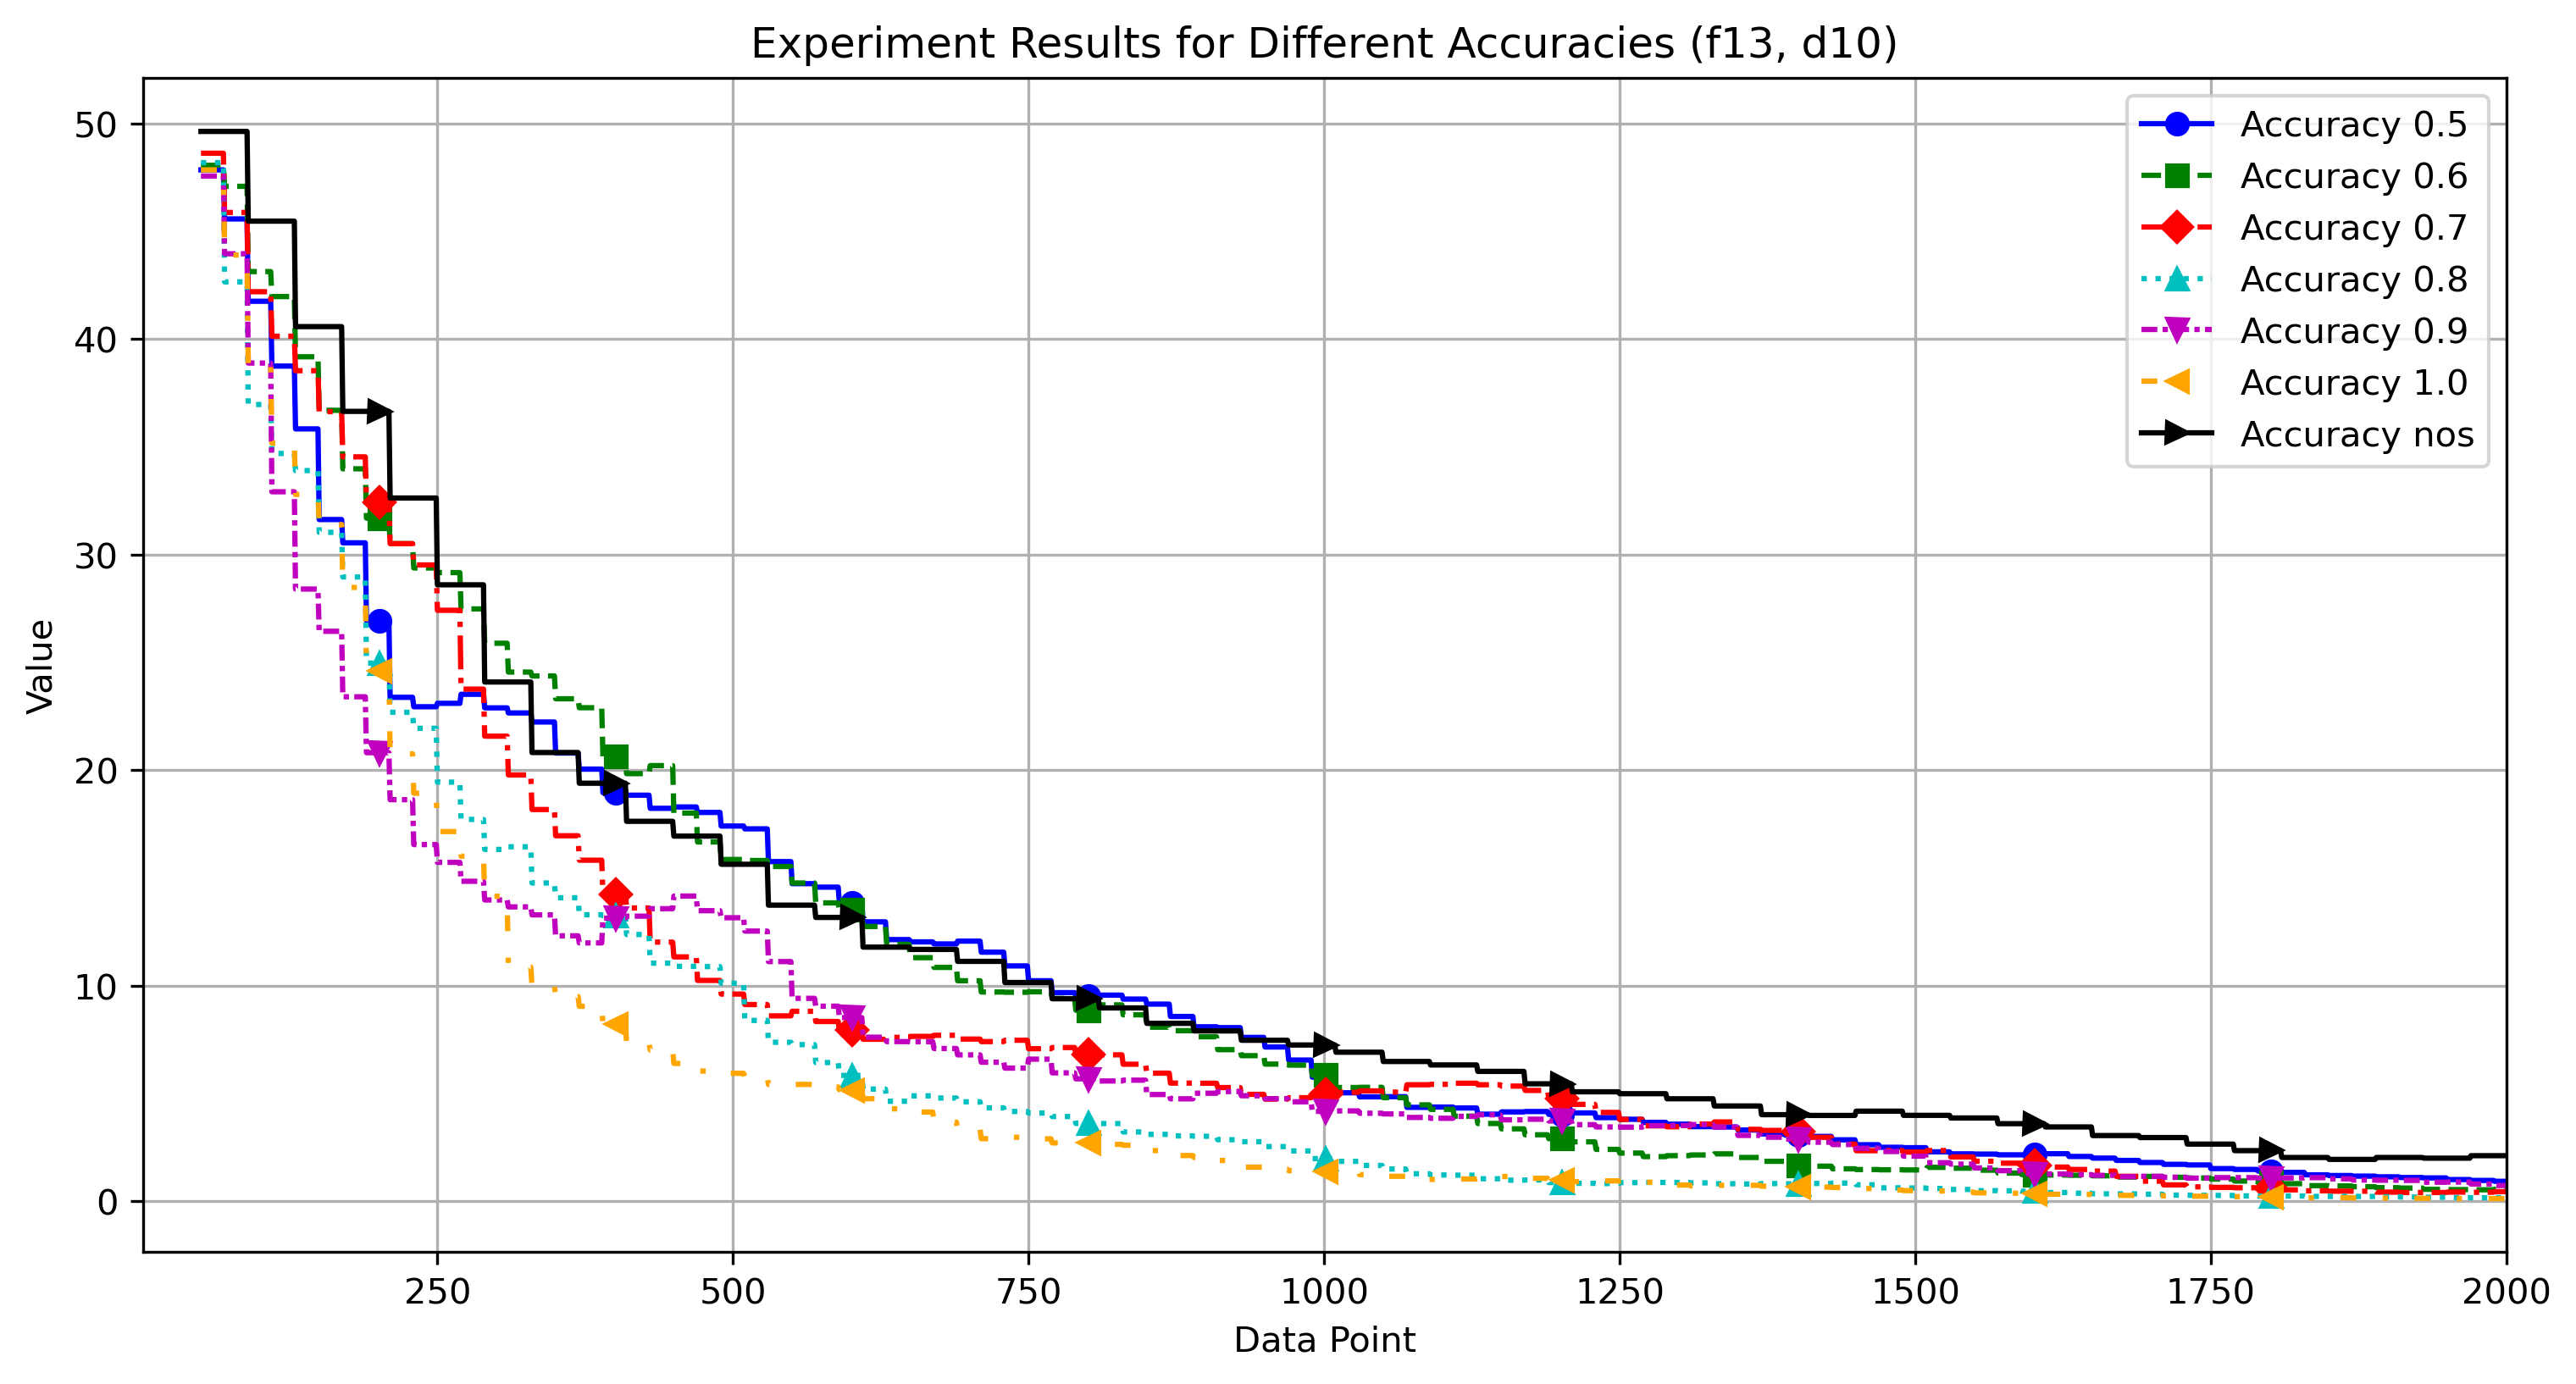

Source data for this figure (header and first rows):
NaN, NaN, NaN, NaN, NaN, NaN, NaN
NaN, NaN, NaN, NaN, NaN, NaN, NaN
NaN, NaN, NaN, NaN, NaN, NaN, NaN
NaN, NaN, NaN, NaN, NaN, NaN, NaN
NaN, NaN, NaN, NaN, NaN, NaN, NaN
NaN, NaN, NaN, NaN, NaN, NaN, NaN
NaN, NaN, NaN, NaN, NaN, NaN, NaN
NaN, NaN, NaN, NaN, NaN, NaN, NaN
NaN, NaN, NaN, NaN, NaN, NaN, NaN
NaN, NaN, NaN, NaN, NaN, NaN, NaN
NaN, NaN, NaN, NaN, NaN, NaN, NaN
NaN, NaN, NaN, NaN, NaN, NaN, NaN
NaN, NaN, NaN, NaN, NaN, NaN, NaN
NaN, NaN, NaN, NaN, NaN, NaN, NaN
NaN, NaN, NaN, NaN, NaN, NaN, NaN
NaN, NaN, NaN, NaN, NaN, NaN, NaN
NaN, NaN, NaN, NaN, NaN, NaN, NaN
NaN, NaN, NaN, NaN, NaN, NaN, NaN
NaN, NaN, NaN, NaN, NaN, NaN, NaN
NaN, NaN, NaN, NaN, NaN, NaN, NaN
NaN, NaN, NaN, NaN, NaN, NaN, NaN
NaN, NaN, NaN, NaN, NaN, NaN, NaN
NaN, NaN, NaN, NaN, NaN, NaN, NaN
NaN, NaN, NaN, NaN, NaN, NaN, NaN
NaN, NaN, NaN, NaN, NaN, NaN, NaN
NaN, NaN, NaN, NaN, NaN, NaN, NaN
NaN, NaN, NaN, NaN, NaN, NaN, NaN
NaN, NaN, NaN, NaN, NaN, NaN, NaN
NaN, NaN, NaN, NaN, NaN, NaN, NaN
NaN, NaN, NaN, NaN, NaN, NaN, NaN
NaN, NaN, NaN, NaN, NaN, NaN, NaN
NaN, NaN, NaN, NaN, NaN, NaN, NaN
NaN, NaN, NaN, NaN, NaN, NaN, NaN
NaN, NaN, NaN, NaN, NaN, NaN, NaN
NaN, NaN, NaN, NaN, NaN, NaN, NaN
NaN, NaN, NaN, NaN, NaN, NaN, NaN
NaN, NaN, NaN, NaN, NaN, NaN, NaN
NaN, NaN, NaN, NaN, NaN, NaN, NaN
NaN, NaN, NaN, NaN, NaN, NaN, NaN
NaN, NaN, NaN, NaN, NaN, NaN, NaN
NaN, NaN, NaN, NaN, NaN, NaN, NaN
NaN, NaN, NaN, NaN, NaN, NaN, NaN
NaN, NaN, NaN, NaN, NaN, NaN, NaN
NaN, NaN, NaN, NaN, NaN, NaN, NaN
NaN, NaN, NaN, NaN, NaN, NaN, NaN
NaN, NaN, NaN, NaN, NaN, NaN, NaN
NaN, NaN, NaN, NaN, NaN, NaN, NaN
NaN, NaN, NaN, NaN, NaN, NaN, NaN
NaN, NaN, NaN, NaN, NaN, NaN, NaN
47.84, 48.06, 48.62, 48.18, 47.56, 47.84, 49.63
47.84, 48.06, 48.62, 48.18, 47.56, 47.84, 49.63
47.84, 48.06, 48.62, 48.18, 47.56, 47.84, 49.63
47.84, 48.06, 48.62, 48.18, 47.56, 47.84, 49.63
47.84, 48.06, 48.62, 48.18, 47.56, 47.84, 49.63
47.84, 48.06, 48.62, 48.18, 47.56, 47.84, 49.63
47.84, 48.06, 48.62, 48.18, 47.56, 47.84, 49.63
47.84, 48.06, 48.62, 48.18, 47.56, 47.84, 49.63
47.84, 48.06, 48.62, 48.18, 47.56, 47.84, 49.63
47.84, 48.06, 48.62, 48.18, 47.56, 47.84, 49.63
47.84, 48.06, 48.62, 48.18, 47.56, 47.84, 49.63
47.84, 48.06, 48.62, 48.18, 47.56, 47.84, 49.63
... 1,939 more rows
